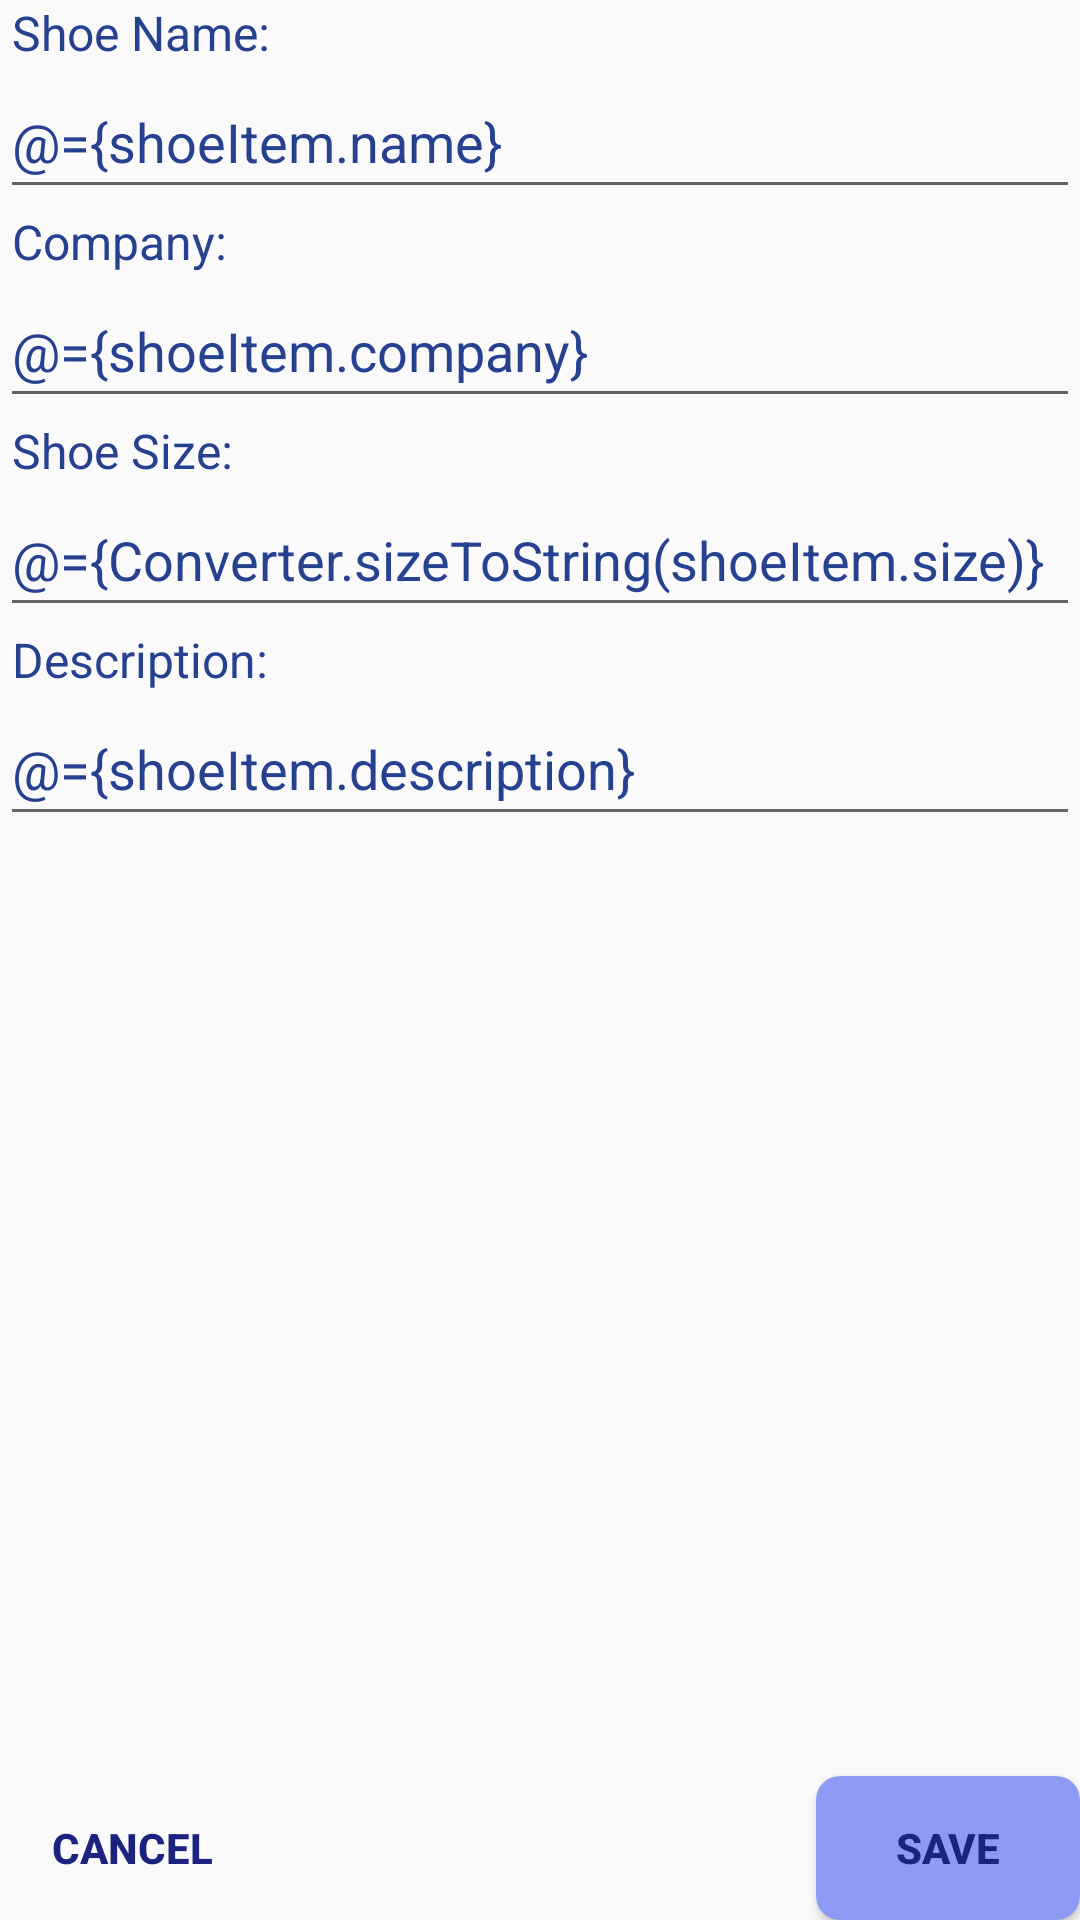

Reconstruct the res/layout file that produces this screen, plus the resources it refers to.
<!-- AndroidManifest.xml: application theme AppTheme -->
<!-- res/layout/fragment_shoe_detail.xml -->
<?xml version="1.0" encoding="utf-8"?>
<layout xmlns:android="http://schemas.android.com/apk/res/android"
    xmlns:app="http://schemas.android.com/apk/res-auto"
    xmlns:tools="http://schemas.android.com/tools"
    tools:context=".presentation.onboarding.WelcomeFragment">

    <data>

        <import type="com.udacity.shoestore.utils.Converter" />

        <variable
            name="shoeItem"
            type="com.udacity.shoestore.data.models.Shoe" />
    </data>

    
    <androidx.constraintlayout.widget.ConstraintLayout
        android:id="@+id/shoe_detail_layout"
        android:layout_width="match_parent"
        android:layout_height="match_parent">

        <ScrollView
            android:layout_width="0dp"
            android:layout_height="0dp"
            android:layout_margin="@dimen/fragment_vertical_margin"
            app:layout_constraintBottom_toTopOf="@+id/btnSave"
            app:layout_constraintEnd_toEndOf="parent"
            app:layout_constraintStart_toStartOf="parent"
            app:layout_constraintTop_toTopOf="parent">

            
            <LinearLayout
                android:layout_width="match_parent"
                android:layout_height="wrap_content"
                android:orientation="vertical">

                <androidx.appcompat.widget.AppCompatTextView
                    style="@style/ItemDetailTitle"
                    android:layout_width="wrap_content"
                    android:layout_height="wrap_content"
                    android:text="@string/shoe_name_label" />

                <androidx.appcompat.widget.AppCompatEditText
                    android:id="@+id/etName"
                    android:layout_width="match_parent"
                    android:layout_height="wrap_content"
                    android:ems="10"
                    android:hint="@string/name_hint"
                    android:inputType="text"
                    android:minHeight="48dp"
                    android:text="@={shoeItem.name}"
                    android:textColor="@color/colorPrimaryDark" />

                <androidx.appcompat.widget.AppCompatTextView
                    style="@style/ItemDetailTitle"
                    android:layout_width="wrap_content"
                    android:layout_height="wrap_content"
                    android:text="@string/company_label" />

                <androidx.appcompat.widget.AppCompatEditText
                    android:id="@+id/etCompany"
                    android:layout_width="match_parent"
                    android:layout_height="wrap_content"
                    android:ems="10"
                    android:hint="@string/company_hint"
                    android:inputType="text"
                    android:minHeight="48dp"
                    android:text="@={shoeItem.company}"
                    android:textColor="@color/colorPrimaryDark" />

                <androidx.appcompat.widget.AppCompatTextView
                    style="@style/ItemDetailTitle"
                    android:layout_width="wrap_content"
                    android:layout_height="wrap_content"
                    android:text="@string/shoe_size_label" />

                <androidx.appcompat.widget.AppCompatEditText
                    android:id="@+id/etSize"
                    android:layout_width="match_parent"
                    android:layout_height="wrap_content"
                    android:ems="10"
                    android:hint="@string/size_hint"
                    android:inputType="numberDecimal"
                    android:minHeight="48dp"
                    android:text="@={Converter.sizeToString(shoeItem.size)}"
                    android:textColor="@color/colorPrimaryDark" />

                <androidx.appcompat.widget.AppCompatTextView
                    style="@style/ItemDetailTitle"
                    android:layout_width="wrap_content"
                    android:layout_height="wrap_content"
                    android:text="@string/description_label" />

                <androidx.appcompat.widget.AppCompatEditText
                    android:id="@+id/etDesc"
                    android:layout_width="match_parent"
                    android:layout_height="wrap_content"
                    android:ems="10"
                    android:hint="@string/description_hint"
                    android:inputType="text"
                    android:minHeight="48dp"
                    android:text="@={shoeItem.description}"
                    android:textColor="@color/colorPrimaryDark" />
            </LinearLayout>
        </ScrollView>

        <androidx.appcompat.widget.AppCompatButton
            android:id="@+id/btnSave"
            style="@style/ActionButton"
            android:layout_width="wrap_content"
            android:layout_height="wrap_content"
            android:layout_marginEnd="@dimen/fragment_horizontal_margin"
            android:layout_marginBottom="@dimen/fragment_vertical_margin"
            android:text="@string/save"
            android:textStyle="bold"
            app:layout_constraintBottom_toBottomOf="parent"
            app:layout_constraintEnd_toEndOf="parent" />

        <androidx.appcompat.widget.AppCompatButton
            android:id="@+id/btnCancel"
            android:layout_width="wrap_content"
            android:layout_height="wrap_content"
            android:layout_marginStart="@dimen/fragment_horizontal_margin"
            android:layout_marginBottom="@dimen/fragment_vertical_margin"
            android:background="?android:attr/selectableItemBackground"
            android:text="@string/cancel"
            android:textColor="@color/colorBtnText"
            android:textStyle="bold"
            app:layout_constraintBottom_toBottomOf="parent"
            app:layout_constraintStart_toStartOf="parent" />
    </androidx.constraintlayout.widget.ConstraintLayout>
</layout>
<!-- resources referenced by this layout -->
<resources>
  <color name="colorBtnText">#1A237E</color>
  <color name="colorPrimaryDark">#26418f</color>
  <string name="cancel">Cancel</string>
  <string name="company_hint">company</string>
  <string name="company_label">Company:</string>
  <string name="description_hint">description</string>
  <string name="description_label">Description:</string>
  <string name="name_hint">name</string>
  <string name="save">Save</string>
  <string name="shoe_name_label">Shoe Name:</string>
  <string name="shoe_size_label">Shoe Size:</string>
  <string name="size_hint">39.0</string>
  <style name="ActionButton">
          <item name="android:background">@drawable/oval_btn_drawable</item>
          <item name="android:textColor">@color/colorBtnText</item>
      </style>
  <style name="ItemDetailTitle">
          <item name="android:paddingStart">4dp</item>
          <item name="android:paddingEnd">4dp</item>
          <item name="android:textColor">@color/colorPrimaryDark</item>
          <item name="android:textSize">16sp</item>
      </style>
  <style name="AppTheme" parent="Theme.AppCompat.Light.DarkActionBar">
          <item name="colorPrimary">@color/colorPrimary</item>
          <item name="colorPrimaryDark">@color/colorPrimaryDark</item>
          <item name="colorAccent">@color/colorAccent</item>
      </style>
  <!-- drawable oval_btn_drawable (drawable) -->
  <?xml version="1.0" encoding="utf-8"?>
  <shape xmlns:android="http://schemas.android.com/apk/res/android"
      android:shape="rectangle">
  
      <corners android:radius="8dp" />
      <solid android:color="@color/colorAccent" />
  
      <padding
          android:bottom="0dp"
          android:left="0dp"
          android:right="0dp"
          android:top="0dp" />
  </shape>
  <color name="colorPrimary">#5c6bc0</color>
  <color name="colorAccent">#8e99f3</color>
</resources>
